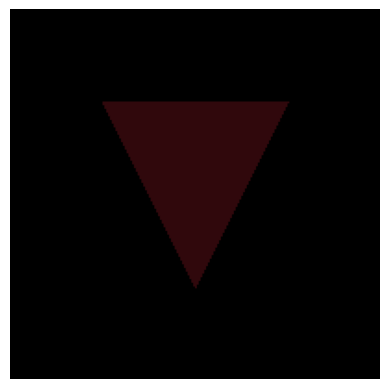

Reproduce this figure in Python.
import numpy as np
import matplotlib.pyplot as plt

# Definições do tamanho da tela
width, height = 200, 200
framebuffer = np.zeros((height, width, 3), dtype=np.uint8)  # Imagem RGB
zbuffer = np.full((height, width), np.inf)  # Inicializa com infinito

# Função para rasterizar uma linha
def draw_scanline(y, x1, z1, x2, z2, color):
    if x1 > x2:
        x1, x2, z1, z2 = x2, x1, z2, z1
    
    dz = (z2 - z1) / (x2 - x1) if x2 != x1 else 0
    z = z1
    
    for x in range(int(x1), int(x2) + 1):
        if 0 <= x < width and 0 <= y < height and z < zbuffer[y, x]:
            zbuffer[y, x] = z
            framebuffer[y, x] = color
        z += dz

class Sombreamento_constante:
    def __init__(self, ila, il, ka, kd, ks, n, luz_pos, centroides, normais, vetores_s):
        self.ila = np.array(ila)  # Luz ambiente (R, G, B)
        self.il = np.array(il)    # Intensidade da lâmpada (R, G, B)
        self.ka = np.array(ka)    # Coeficiente de reflexão ambiente (R, G, B)
        self.kd = np.array(kd)    # Coeficiente de reflexão difusa (R, G, B)
        self.ks = np.array(ks)    # Coeficiente de reflexão especular (R, G, B)
        self.n = n                # Expoente especular
        self.luz_pos = np.array(luz_pos)  # Posição da luz
        self.centroides = np.array(centroides)  # Lista de centroides
        self.normais = np.array(normais)        # Lista de vetores normais
        self.vetores_s = np.array(vetores_s)    # Lista de vetores S (direção do observador)

    def Calcular_iluminacao_ambiente(self):  # Iluminação ambiente [Ia = Ila . Ka]
        return self.ila * self.ka

    def Calcular_iluminacao_difusa(self):  # Iluminação difusa [Id = Il . Kd . (n.l)]
        vetor_L = self.luz_pos - self.centroides  # Vetor L = (luz - centroide da face)
        vetor_L = np.squeeze(vetor_L)  # Remover qualquer dimensão extra e garantir que seja 1D
        vetor_L /= np.linalg.norm(vetor_L)  # Vetor L normalizado

        # Certifique-se de que `self.normais` seja um vetor 1D
        norm = np.squeeze(self.normais)  # Remover dimensões extras, se necessário

        n_dot_l = max(np.dot(norm, vetor_L), 0)  # Produto escalar (n . l)

        return self.il * self.kd * n_dot_l

    def Calcular_iluminacao_especular(self):  # Iluminação especular [Is = Il . Ks . (r.s)^n]
        vetor_L = self.luz_pos - self.centroides   # Vetor L
        vetor_L = np.squeeze(vetor_L)  # Remover qualquer dimensão extra para garantir que seja 1D
        vetor_L /= np.linalg.norm(vetor_L)  # Vetor L normalizado
    
        # Remover qualquer dimensão extra de norm para garantir que seja 1D
        norm = np.squeeze(self.normais)  # Certificar-se de que norm é 1D

        n_dot_l = max(np.dot(norm, vetor_L), 0)  # Produto escalar (n . l)
    
        vetor_R = 2 * n_dot_l * norm - vetor_L
        vetor_R /= np.linalg.norm(vetor_R)  # Vetor R normalizado
    
        # Garantir que self.vetores_s seja 1D
        vetor_s = np.squeeze(self.vetores_s)  # Remover dimensões extras, se necessário
    
        r_dot_s = max(np.dot(vetor_R, vetor_s), 0)  # Produto escalar (r . s)
        return self.il * self.ks * (r_dot_s ** self.n)

    def Calcular_iluminacao_total(self):  # Iluminação total [It = Ia + Id + Is]
        iluminacoes = []
        Ia = self.Calcular_iluminacao_ambiente()

        # Chamada sem argumento
        Id = self.Calcular_iluminacao_difusa()
        Is = self.Calcular_iluminacao_especular()
        Itotal = Ia + Id + Is
        iluminacoes.append(Itotal)

        return iluminacoes[0]  # Retorna a iluminação total corretamente

# Definindo parâmetros de iluminação
ila = (120, 20, 30)  # Luz ambiente
il = (150, 100, 20)  # Intensidade da lâmpada
luz_pos = [70, 20, 35]  # Posição da lâmpada
ka = (0.4, 0.4, 0.4)  # Coeficiente de reflexão ambiente
kd = (0.7, 0.4, 0.4)  # Coeficiente de reflexão difusa
ks = (0.5, 0.4, 0.4)  # Coeficiente de reflexão especular
n = 2.15  # Expoente especular

# Centroides, normais e vetores S para o sombreamento
centroides_faces_visiveis = np.array([[100, 50, 0.5]])  # Exemplo de centroide para a face visível
vetores_normais_visiveis = np.array([[0.669, 0.378, 0.639]])  # Normal da face
vetores_s = np.array([[-0.002, 0.143, 0.990]])  # Vetor S (direção do observador)

# Instanciando a classe de sombreamento constante
sombrear = Sombreamento_constante(ila, il, ka, kd, ks, n, luz_pos, centroides_faces_visiveis, vetores_normais_visiveis, vetores_s)

# Calculando a iluminação total para a face
iluminacao_total = sombrear.Calcular_iluminacao_total()

# Simulação de um triângulo (exemplo)
p1, p2, p3 = (50, 50, 0.5), (150, 50, 0.2), (100, 150, 0.8)
vertices = sorted([p1, p2, p3], key=lambda p: p[1])  # Ordena por Y

(y1, y2, y3) = vertices[0][1], vertices[1][1], vertices[2][1]
(x1, z1), (x2, z2), (x3, z3) = (vertices[0][0], vertices[0][2]), (vertices[1][0], vertices[1][2]), (vertices[2][0], vertices[2][2])

# Preenchimento por scanlines com sombreamento
for y in range(int(y1), int(y3) + 1):
    if y < y2:
        xa = x1 + (x3 - x1) * (y - y1) / (y3 - y1)
        za = z1 + (z3 - z1) * (y - y1) / (y3 - y1)
        xb = x1 + (x2 - x1) * (y - y1) / (y2 - y1) if y2 != y1 else x2
        zb = z1 + (z2 - z1) * (y - y1) / (y2 - y1) if y2 != y1 else z2
    else:
        xa = x1 + (x3 - x1) * (y - y1) / (y3 - y1)
        za = z1 + (z3 - z1) * (y - y1) / (y3 - y1)
        xb = x2 + (x3 - x2) * (y - y2) / (y3 - y2)
        zb = z2 + (z3 - z2) * (y - y2) / (y3 - y2)
    
    # Aplique a iluminação ao calcular a cor
    color = iluminacao_total.astype(np.uint8)  # A iluminação total agora é o valor da cor
    draw_scanline(y, xa, za, xb, zb, color)
print(framebuffer)

# Exibir a imagem
plt.imshow(framebuffer)
plt.axis('off')
plt.show()
